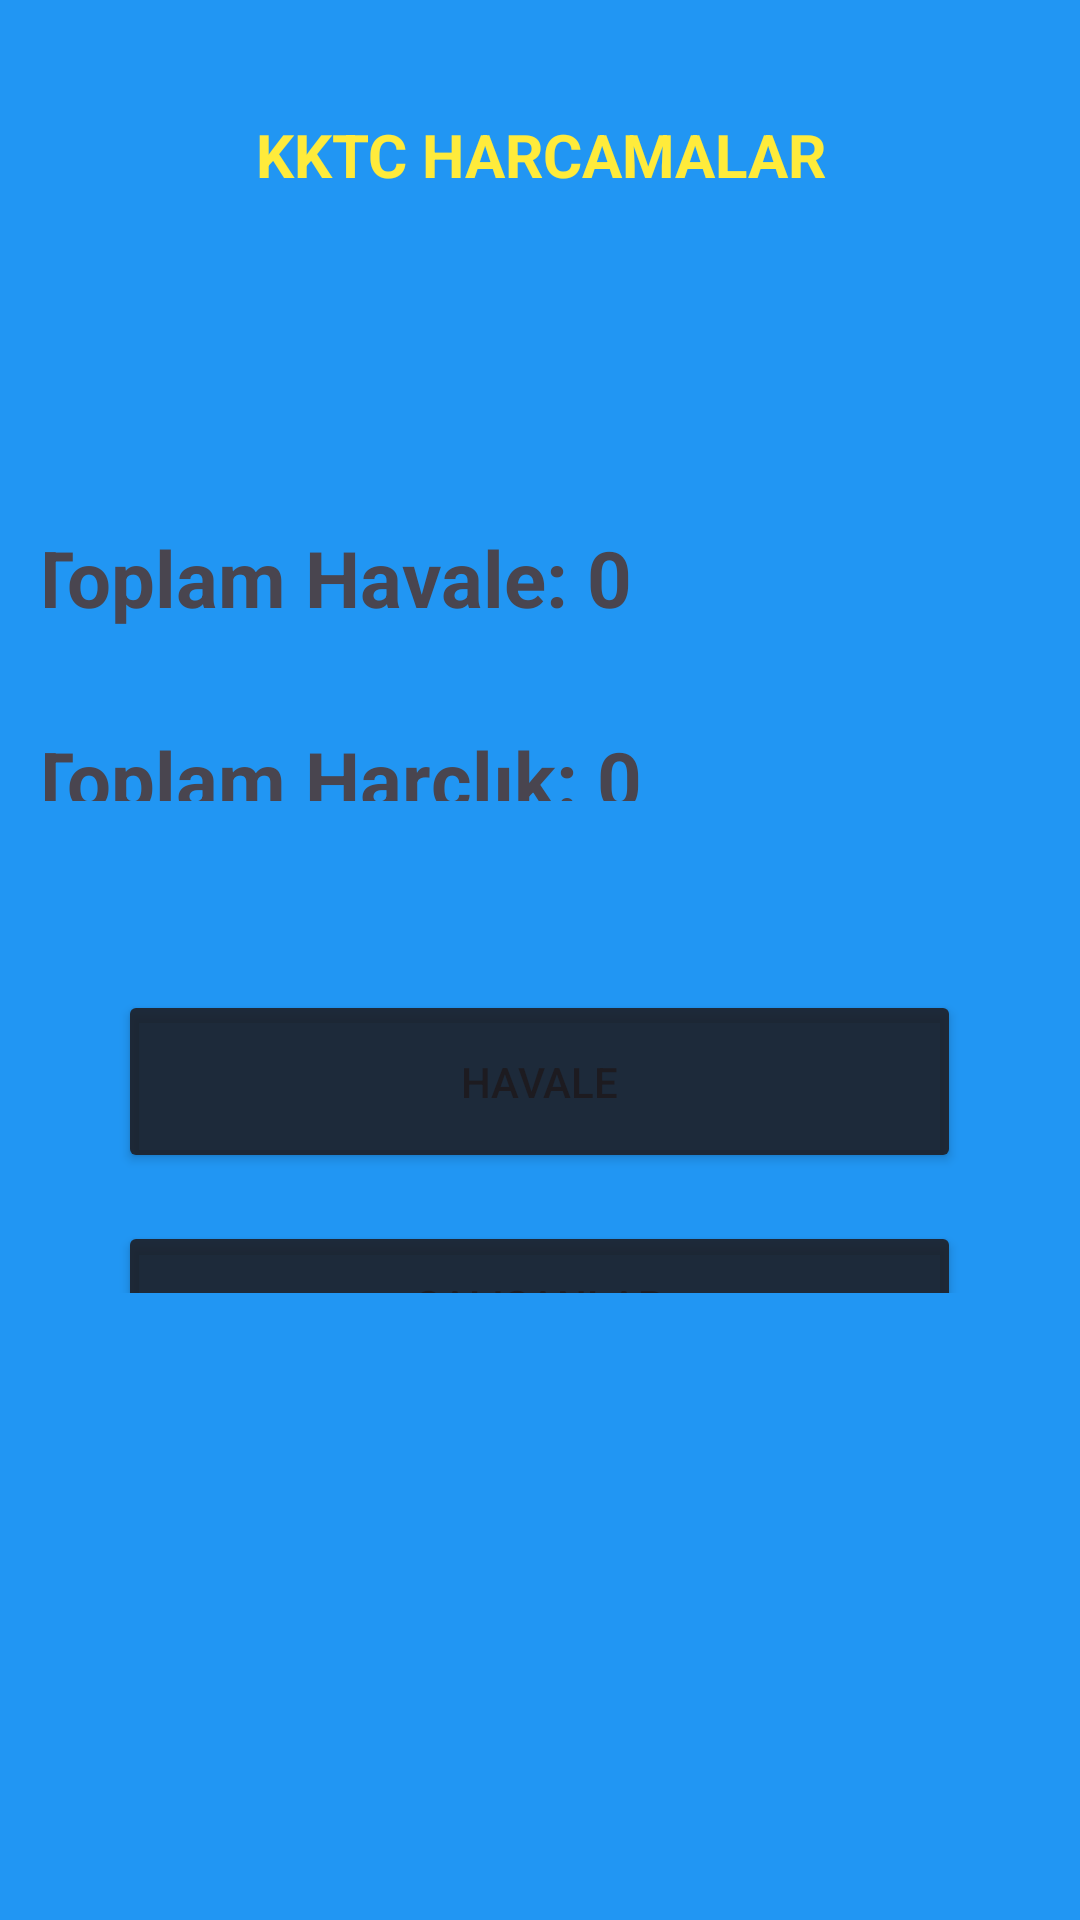

This screen was rendered from an Android layout file. Write that file and the resources it references.
<!-- AndroidManifest.xml: application theme Theme.HesKit -->
<!-- res/layout/activity_main.xml -->
<?xml version="1.0" encoding="utf-8"?>
<androidx.constraintlayout.widget.ConstraintLayout xmlns:android="http://schemas.android.com/apk/res/android"
    xmlns:app="http://schemas.android.com/apk/res-auto"
    xmlns:tools="http://schemas.android.com/tools"
    android:id="@+id/main"
    android:layout_width="match_parent"
    android:layout_height="match_parent"
    android:background="#2196F3"
    tools:context=".MainActivity">

    <LinearLayout
        android:id="@+id/linearLayout2"
        android:layout_width="0dp"
        android:layout_height="0dp"
        android:layout_marginStart="15dp"
        android:layout_marginEnd="15dp"
        android:layout_marginBottom="47dp"
        android:orientation="vertical"
        app:layout_constraintBottom_toTopOf="@+id/linearLayout"
        app:layout_constraintEnd_toEndOf="parent"
        app:layout_constraintStart_toStartOf="parent"
        app:layout_constraintTop_toBottomOf="@+id/titleText">

        <TextView
            android:id="@+id/totalTransferTxtView"
            android:layout_width="343dp"
            android:layout_height="42dp"
            android:layout_gravity="center"
            android:layout_marginTop="25dp"
            android:lines="3"
            android:maxLines="3"
            android:text="Toplam Havale: 0"
            android:textSize="26sp"
            android:textStyle="bold"
            tools:layout_editor_absoluteX="27dp"
            tools:layout_editor_absoluteY="169dp" />

        <TextView
            android:id="@+id/totalPaymentTxtView"
            android:layout_width="343dp"
            android:layout_height="42dp"
            android:layout_gravity="center"
            android:layout_marginTop="25dp"
            android:lines="3"
            android:maxLines="3"
            android:text="Toplam Harçlık: 0"
            android:textSize="26sp"
            android:textStyle="bold" />
    </LinearLayout>

    <LinearLayout
        android:id="@+id/linearLayout"
        android:layout_width="0dp"
        android:layout_height="0dp"
        android:layout_marginStart="6dp"
        android:layout_marginEnd="6dp"
        android:layout_marginBottom="209dp"
        android:orientation="vertical"
        app:layout_constraintBottom_toBottomOf="parent"
        app:layout_constraintEnd_toEndOf="parent"
        app:layout_constraintStart_toStartOf="parent"
        app:layout_constraintTop_toBottomOf="@+id/linearLayout2">

        <Button
            android:id="@+id/havaleBut"
            android:layout_width="281dp"
            android:layout_height="61dp"
            android:layout_gravity="center"
            android:layout_marginTop="16dp"
            android:backgroundTint="@color/material_on_surface_emphasis_high_type"
            android:onClick="handleHavale"
            android:text="Havale" />

        <Button
            android:id="@+id/empBut"
            android:layout_width="281dp"
            android:layout_height="56dp"
            android:layout_gravity="center"
            android:layout_marginTop="16dp"
            android:backgroundTint="@color/material_on_surface_emphasis_high_type"
            android:onClick="handleEmp"
            android:text="Çalışanlar"

            />
    </LinearLayout>

    <TextView
        android:id="@+id/titleText"
        android:layout_width="219dp"
        android:layout_height="50dp"
        android:layout_marginTop="38dp"
        android:layout_marginBottom="62dp"
        android:text="KKTC HARCAMALAR"
        android:textAlignment="center"
        android:textColor="#FFEB3B"
        android:textSize="20sp"
        android:textStyle="bold"
        app:layout_constraintBottom_toTopOf="@+id/linearLayout2"
        app:layout_constraintEnd_toEndOf="parent"
        app:layout_constraintStart_toStartOf="parent"
        app:layout_constraintTop_toTopOf="parent" />


</androidx.constraintlayout.widget.ConstraintLayout>
<!-- resources referenced by this layout -->
<resources>
  <style name="Theme.HesKit" parent="Base.Theme.HesKit" />
  <style name="Base.Theme.HesKit" parent="Theme.Material3.DayNight.NoActionBar">
          
          
      </style>
</resources>
